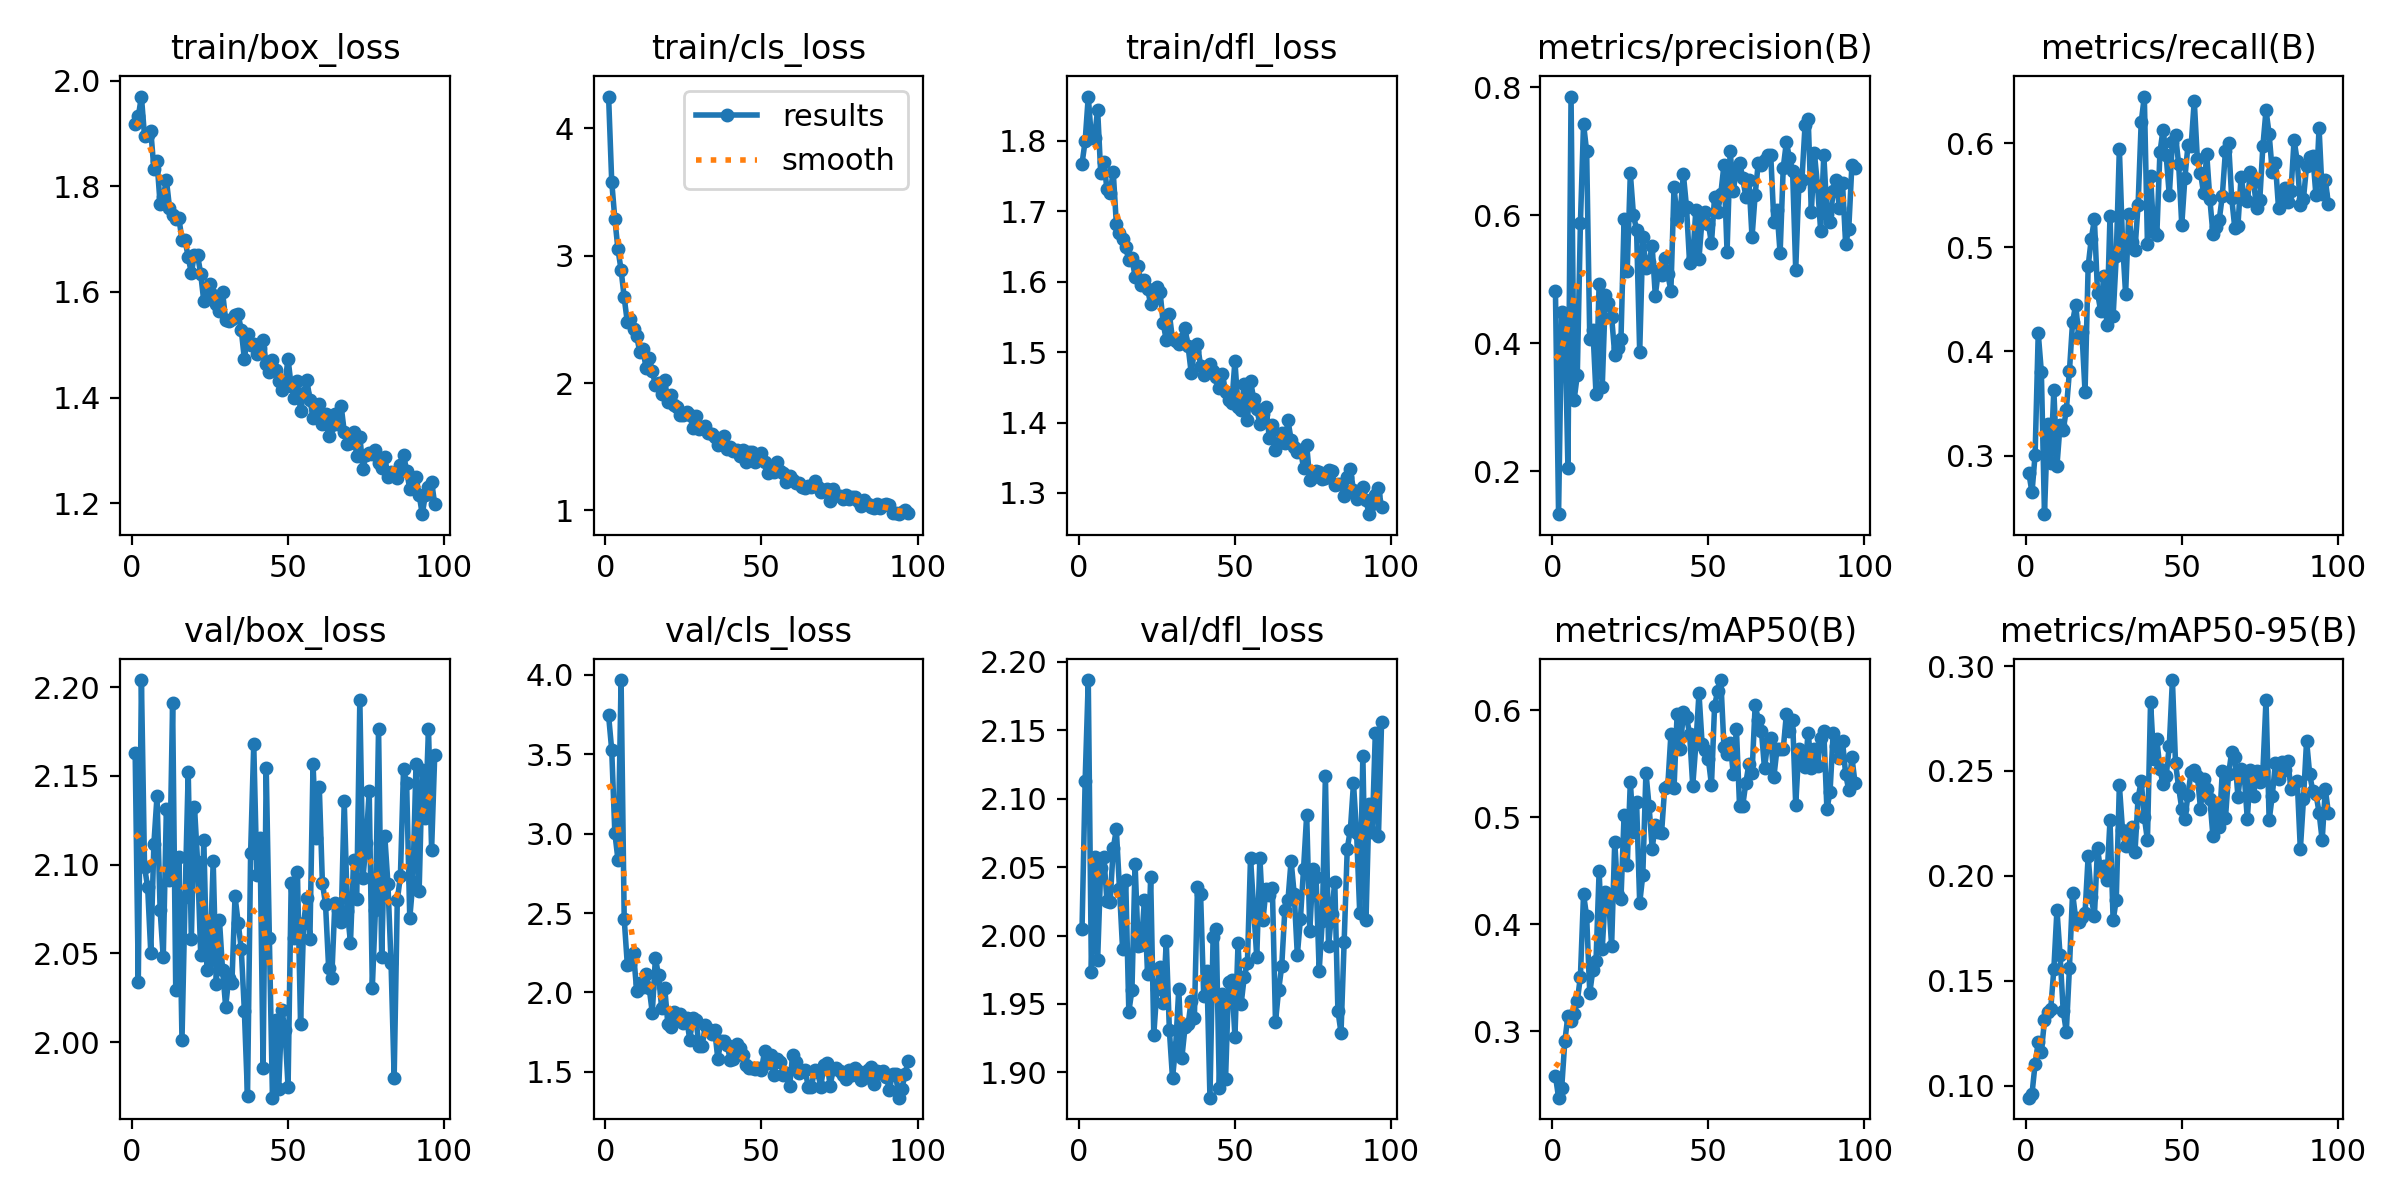

Data behind this chart, as committed beside it:
epoch, train/box_loss, train/cls_loss, train/dfl_loss, metrics/precision(B), metrics/recall(B), metrics/mAP50(B), metrics/mAP50-95(B), val/box_loss, val/cls_loss, val/dfl_loss, lr/pg0, lr/pg1, lr/pg2
1, 1.919, 4.25, 1.768, 0.4814, 0.283, 0.2584, 0.09425, 2.163, 3.744, 2.005, 0.0004152, 0.0004152, 0.0004152
2, 1.932, 3.583, 1.8, 0.1329, 0.2645, 0.2381, 0.09601, 2.034, 3.527, 2.113, 0.0008291, 0.0008291, 0.0008291
3, 1.97, 3.29, 1.863, 0.4486, 0.3009, 0.2469, 0.1104, 2.204, 3.005, 2.187, 0.00124, 0.00124, 0.00124
4, 1.895, 3.05, 1.804, 0.4418, 0.4176, 0.2907, 0.1207, 2.099, 2.836, 1.974, 0.001238, 0.001238, 0.001238
5, 1.897, 2.889, 1.804, 0.2055, 0.3802, 0.3145, 0.116, 2.087, 3.968, 2.058, 0.001238, 0.001238, 0.001238
6, 1.905, 2.672, 1.844, 0.7853, 0.2436, 0.3094, 0.131, 2.05, 2.464, 1.982, 0.001234, 0.001234, 0.001234
7, 1.834, 2.478, 1.754, 0.312, 0.3306, 0.3162, 0.1349, 2.112, 2.175, 2.05, 0.001229, 0.001229, 0.001229
8, 1.847, 2.505, 1.77, 0.3504, 0.293, 0.3281, 0.1364, 2.139, 2.179, 2.058, 0.001225, 0.001225, 0.001225
9, 1.766, 2.426, 1.731, 0.5872, 0.3629, 0.3511, 0.1555, 2.074, 2.245, 2.025, 0.001221, 0.001221, 0.001221
10, 1.78, 2.371, 1.726, 0.7427, 0.2902, 0.428, 0.1837, 2.048, 2.01, 2.024, 0.001217, 0.001217, 0.001217
11, 1.812, 2.241, 1.756, 0.6996, 0.3293, 0.4074, 0.1621, 2.131, 2.058, 2.064, 0.001213, 0.001213, 0.001213
12, 1.76, 2.266, 1.682, 0.4068, 0.3245, 0.3358, 0.1357, 2.091, 2.033, 2.078, 0.001209, 0.001209, 0.001209
13, 1.746, 2.119, 1.669, 0.4214, 0.3437, 0.3577, 0.1256, 2.191, 2.119, 2.034, 0.001205, 0.001205, 0.001205
14, 1.738, 2.195, 1.661, 0.3205, 0.3812, 0.3656, 0.1562, 2.03, 2.031, 1.99, 0.0012, 0.0012, 0.0012
15, 1.74, 2.095, 1.649, 0.4932, 0.428, 0.4499, 0.1918, 2.104, 1.871, 2.041, 0.001196, 0.001196, 0.001196
16, 1.699, 1.983, 1.63, 0.3321, 0.4449, 0.377, 0.1797, 2.001, 2.217, 1.944, 0.001192, 0.001192, 0.001192
17, 1.698, 2.004, 1.633, 0.4758, 0.4141, 0.4296, 0.1778, 2.082, 2.107, 1.96, 0.001188, 0.001188, 0.001188
18, 1.666, 1.912, 1.607, 0.4628, 0.4187, 0.4249, 0.1804, 2.152, 1.904, 2.053, 0.001184, 0.001184, 0.001184
19, 1.636, 2.022, 1.622, 0.4416, 0.3611, 0.3799, 0.1823, 2.058, 2.026, 1.993, 0.00118, 0.00118, 0.00118
20, 1.671, 1.851, 1.595, 0.382, 0.4819, 0.4771, 0.2094, 2.133, 1.8, 1.993, 0.001176, 0.001176, 0.001176
21, 1.67, 1.91, 1.603, 0.3927, 0.5082, 0.4273, 0.19, 2.102, 1.78, 2.026, 0.001172, 0.001172, 0.001172
22, 1.634, 1.826, 1.59, 0.4064, 0.5268, 0.4237, 0.1808, 2.049, 1.877, 1.972, 0.001167, 0.001167, 0.001167
23, 1.582, 1.811, 1.568, 0.5946, 0.4564, 0.5022, 0.2133, 2.114, 1.825, 2.043, 0.001163, 0.001163, 0.001163
24, 1.608, 1.752, 1.576, 0.513, 0.4391, 0.4552, 0.2022, 2.041, 1.866, 1.927, 0.001159, 0.001159, 0.001159
25, 1.615, 1.752, 1.592, 0.6652, 0.4728, 0.5331, 0.2045, 2.046, 1.808, 1.961, 0.001155, 0.001155, 0.001155
26, 1.594, 1.776, 1.586, 0.6005, 0.4253, 0.486, 0.1981, 2.102, 1.837, 1.977, 0.001151, 0.001151, 0.001151
27, 1.577, 1.751, 1.541, 0.5771, 0.5301, 0.514, 0.2264, 2.033, 1.703, 1.95, 0.001147, 0.001147, 0.001147
28, 1.563, 1.647, 1.517, 0.3859, 0.4339, 0.4197, 0.1788, 2.069, 1.838, 1.996, 0.001143, 0.001143, 0.001143
29, 1.6, 1.738, 1.554, 0.5652, 0.4912, 0.4461, 0.1885, 2.041, 1.828, 1.931, 0.001139, 0.001139, 0.001139
30, 1.547, 1.64, 1.518, 0.5175, 0.5948, 0.5416, 0.2433, 2.02, 1.662, 1.896, 0.001135, 0.001135, 0.001135
31, 1.545, 1.65, 1.515, 0.5272, 0.506, 0.5105, 0.222, 2.036, 1.663, 1.919, 0.00113, 0.00113, 0.00113
32, 1.548, 1.66, 1.511, 0.5513, 0.4551, 0.4707, 0.2141, 2.033, 1.797, 1.961, 0.001126, 0.001126, 0.001126
33, 1.556, 1.61, 1.518, 0.4745, 0.5319, 0.4928, 0.2169, 2.082, 1.773, 1.911, 0.001122, 0.001122, 0.001122
34, 1.558, 1.602, 1.534, 0.5134, 0.5051, 0.4858, 0.2231, 2.067, 1.74, 1.933, 0.001118, 0.001118, 0.001118
35, 1.528, 1.576, 1.508, 0.5062, 0.4978, 0.4848, 0.2111, 2.053, 1.762, 1.935, 0.001114, 0.001114, 0.001114
36, 1.472, 1.512, 1.47, 0.5332, 0.5406, 0.5273, 0.2371, 2.017, 1.583, 1.952, 0.00111, 0.00111, 0.00111
37, 1.52, 1.546, 1.502, 0.5075, 0.6203, 0.5291, 0.2451, 1.97, 1.692, 1.94, 0.001106, 0.001106, 0.001106
38, 1.5, 1.583, 1.511, 0.4824, 0.6449, 0.5773, 0.2281, 2.107, 1.696, 2.035, 0.001102, 0.001102, 0.001102
39, 1.501, 1.479, 1.481, 0.6436, 0.5036, 0.5272, 0.2169, 2.168, 1.67, 2.03, 0.001097, 0.001097, 0.001097
40, 1.483, 1.497, 1.468, 0.5947, 0.5684, 0.5967, 0.283, 2.094, 1.573, 1.956, 0.001093, 0.001093, 0.001093
41, 1.494, 1.464, 1.479, 0.6062, 0.5149, 0.5632, 0.2558, 2.115, 1.58, 1.974, 0.001089, 0.001089, 0.001089
42, 1.509, 1.472, 1.484, 0.6637, 0.5114, 0.5982, 0.2652, 1.986, 1.673, 1.881, 0.001085, 0.001085, 0.001085
43, 1.463, 1.426, 1.474, 0.6128, 0.5912, 0.5934, 0.2508, 2.154, 1.653, 1.999, 0.001081, 0.001081, 0.001081
44, 1.449, 1.474, 1.465, 0.5246, 0.6132, 0.5778, 0.2438, 2.059, 1.605, 2.005, 0.001077, 0.001077, 0.001077
45, 1.471, 1.377, 1.449, 0.5336, 0.5883, 0.5293, 0.2475, 1.969, 1.545, 1.889, 0.001073, 0.001073, 0.001073
46, 1.452, 1.458, 1.469, 0.6085, 0.55, 0.568, 0.262, 2.012, 1.523, 1.957, 0.001069, 0.001069, 0.001069
47, 1.432, 1.462, 1.443, 0.5322, 0.6015, 0.6157, 0.2933, 1.974, 1.527, 1.895, 0.001064, 0.001064, 0.001064
48, 1.415, 1.377, 1.432, 0.5944, 0.6076, 0.5687, 0.2537, 2.018, 1.515, 1.966, 0.00106, 0.00106, 0.00106
49, 1.428, 1.402, 1.427, 0.6044, 0.5801, 0.5625, 0.2422, 2.007, 1.525, 1.968, 0.001056, 0.001056, 0.001056
50, 1.473, 1.449, 1.487, 0.5866, 0.5215, 0.5544, 0.232, 1.975, 1.514, 1.926, 0.001052, 0.001052, 0.001052
51, 1.422, 1.377, 1.422, 0.556, 0.5668, 0.5301, 0.2269, 2.09, 1.631, 1.994, 0.001048, 0.001048, 0.001048
52, 1.4, 1.294, 1.419, 0.6291, 0.5982, 0.6038, 0.2387, 2.059, 1.554, 1.95, 0.001044, 0.001044, 0.001044
53, 1.431, 1.342, 1.455, 0.6051, 0.5974, 0.6181, 0.2497, 2.096, 1.606, 1.97, 0.00104, 0.00104, 0.00104
54, 1.374, 1.3, 1.403, 0.6334, 0.641, 0.628, 0.2502, 2.01, 1.477, 1.98, 0.001035, 0.001035, 0.001035
55, 1.409, 1.383, 1.46, 0.6783, 0.5844, 0.5659, 0.2478, 2.067, 1.583, 2.057, 0.001031, 0.001031, 0.001031
56, 1.434, 1.312, 1.434, 0.5425, 0.5718, 0.5591, 0.2321, 2.081, 1.563, 2.02, 0.001027, 0.001027, 0.001027
57, 1.396, 1.291, 1.419, 0.7002, 0.5518, 0.5696, 0.2463, 2.058, 1.482, 1.984, 0.001023, 0.001023, 0.001023
58, 1.362, 1.226, 1.398, 0.637, 0.5897, 0.5399, 0.2413, 2.157, 1.495, 2.057, 0.001019, 0.001019, 0.001019
59, 1.374, 1.266, 1.413, 0.6737, 0.5464, 0.5821, 0.2366, 2.115, 1.409, 2.012, 0.001015, 0.001015, 0.001015
60, 1.389, 1.242, 1.423, 0.6823, 0.5128, 0.5105, 0.2188, 2.144, 1.607, 2.034, 0.001011, 0.001011, 0.001011
... 37 more rows
